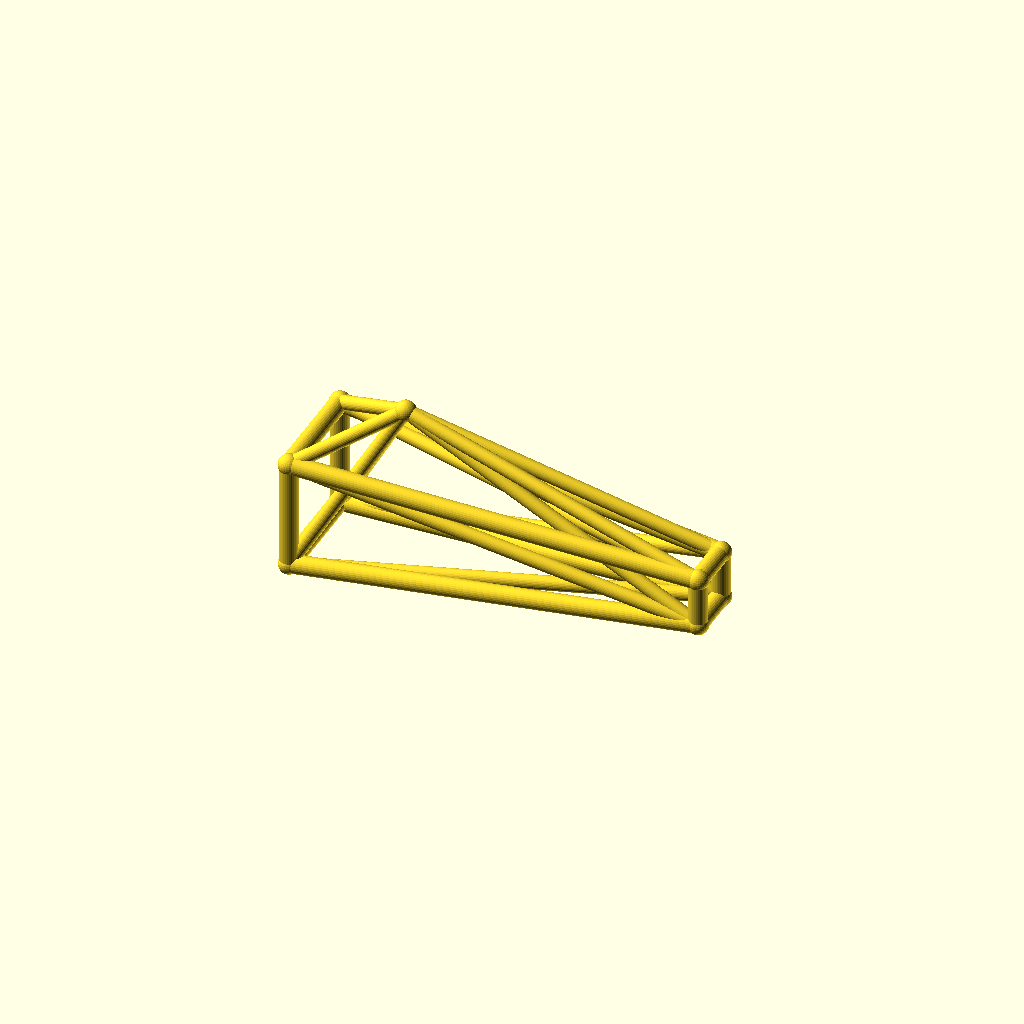
Cell 1: the model at its default parameters.
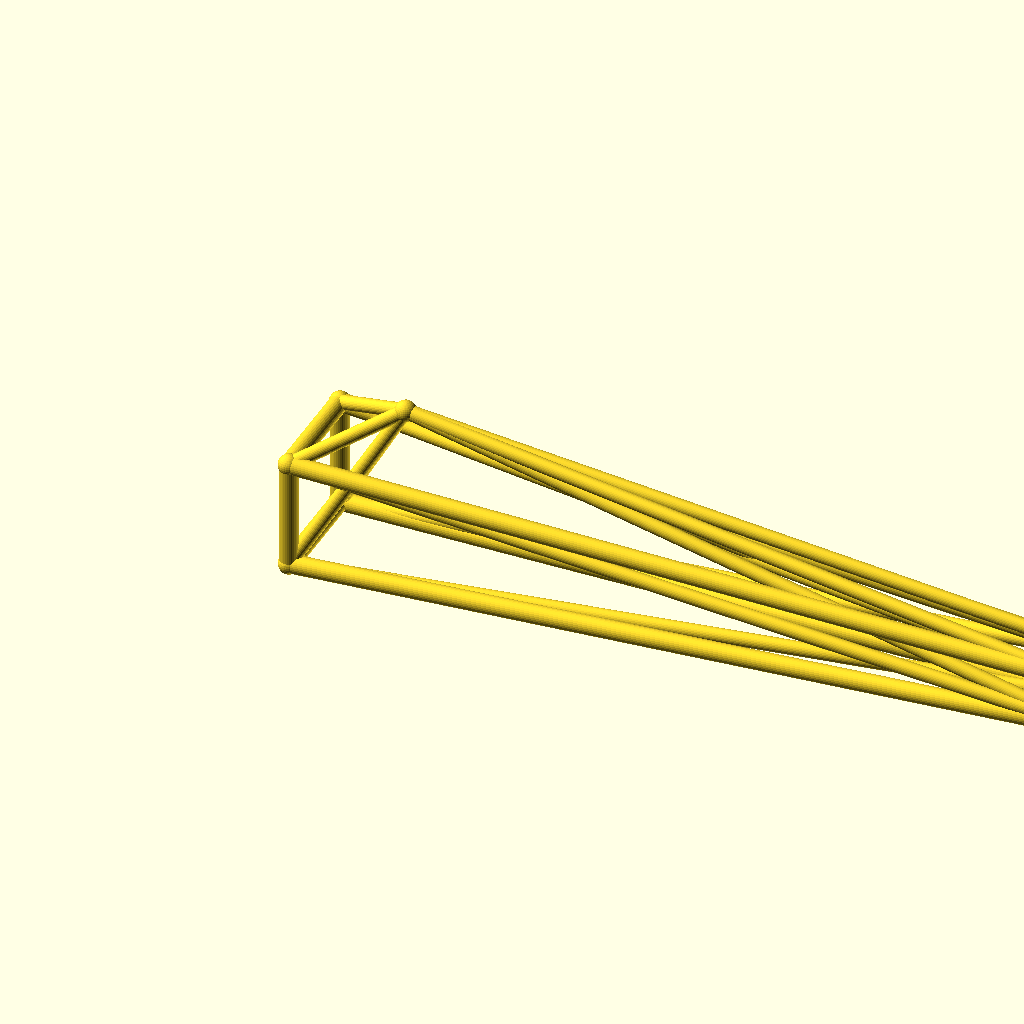
Cell 2 — jib_l set to 260, the other parameters unchanged.
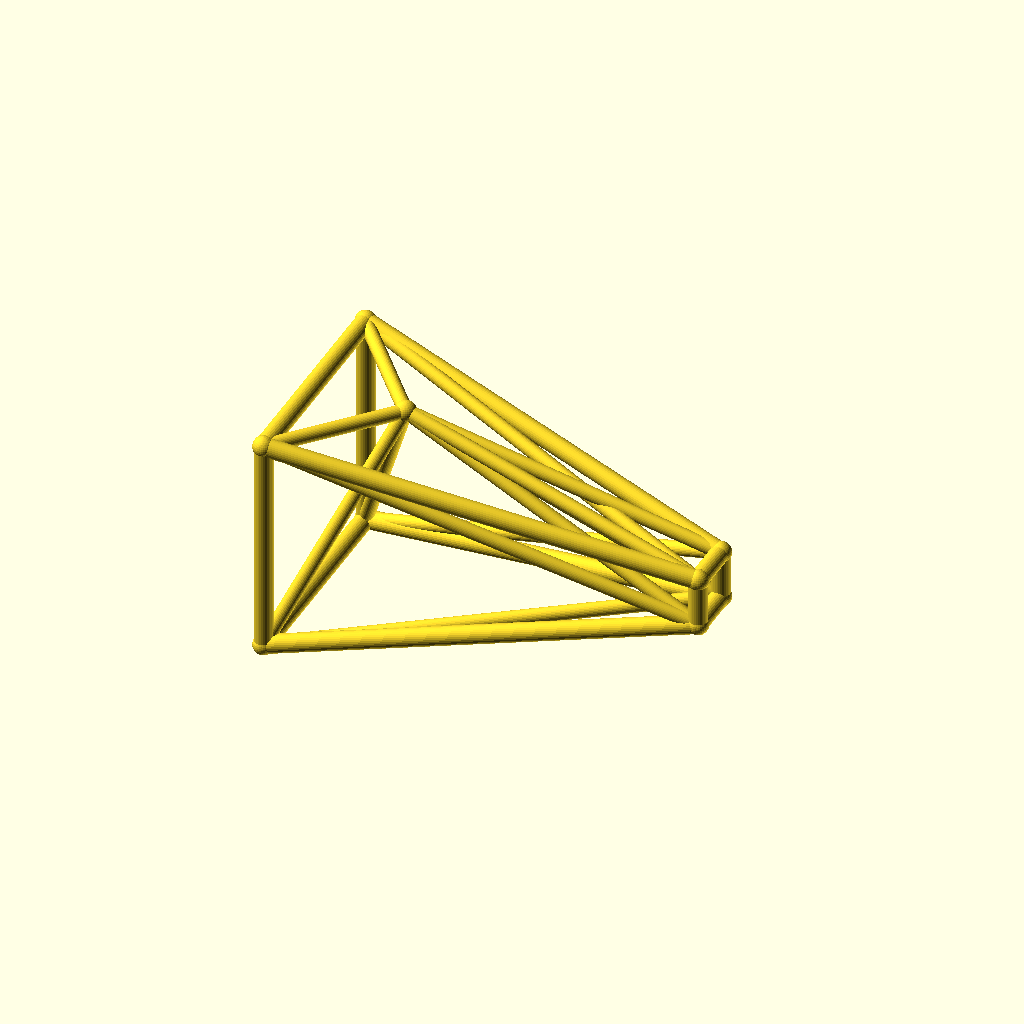
Cell 3: the same model with root_w = 36.
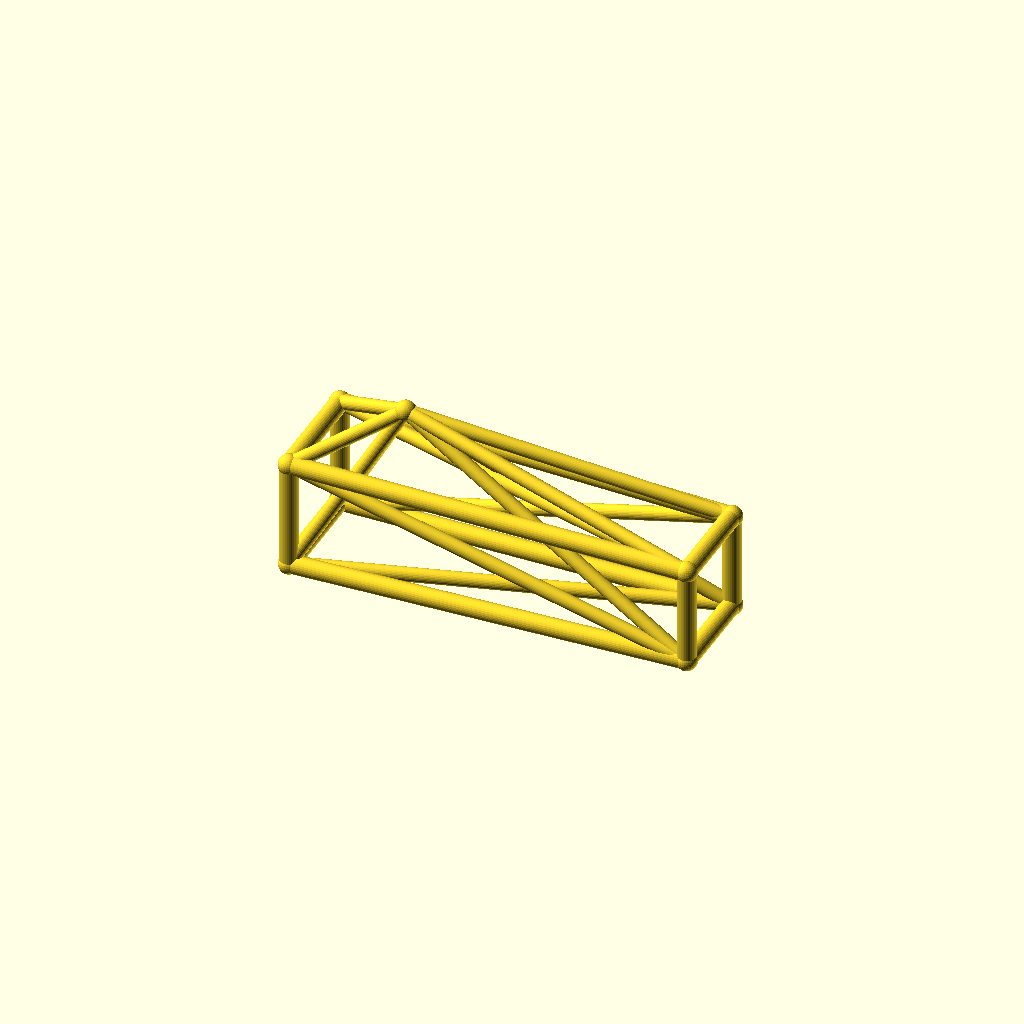
Cell 4: tip_w = 16 (everything else at default).
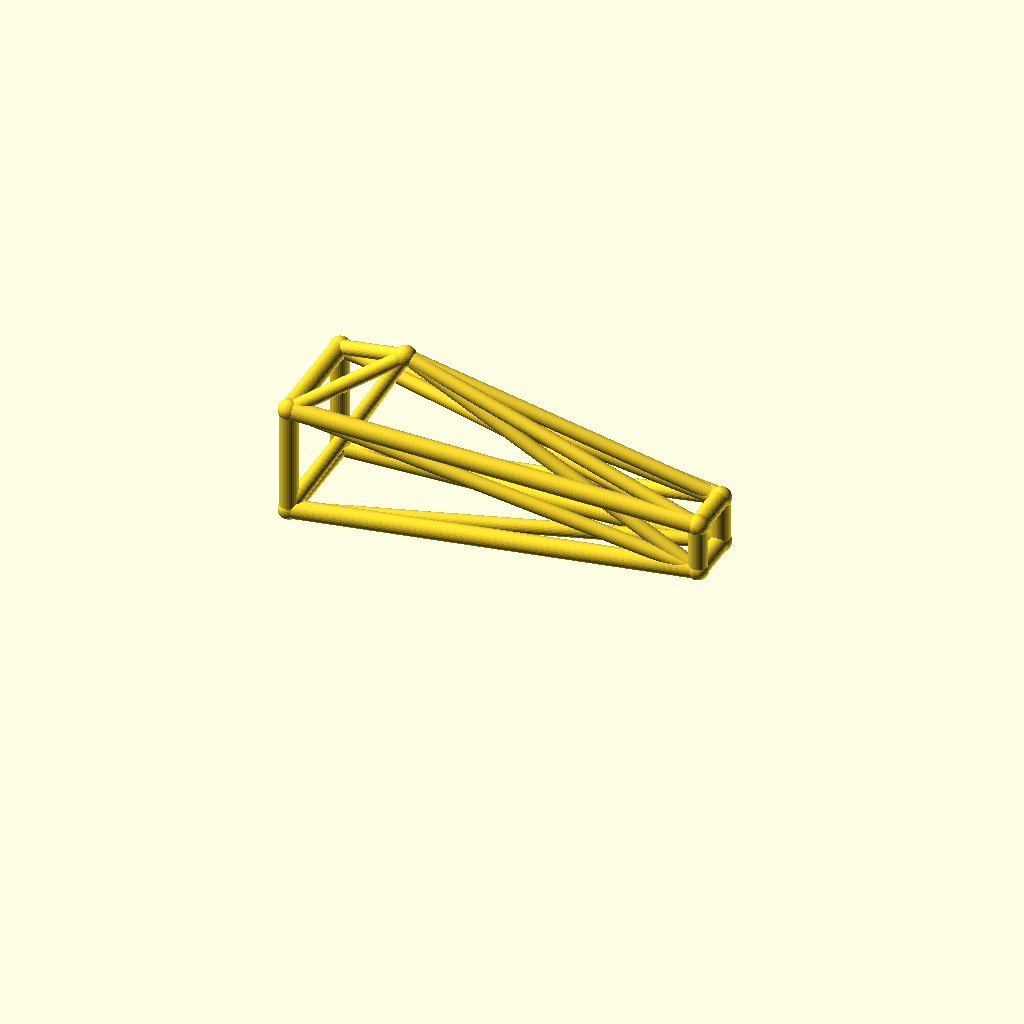
Cell 5: deck_h = 40 (everything else at default).
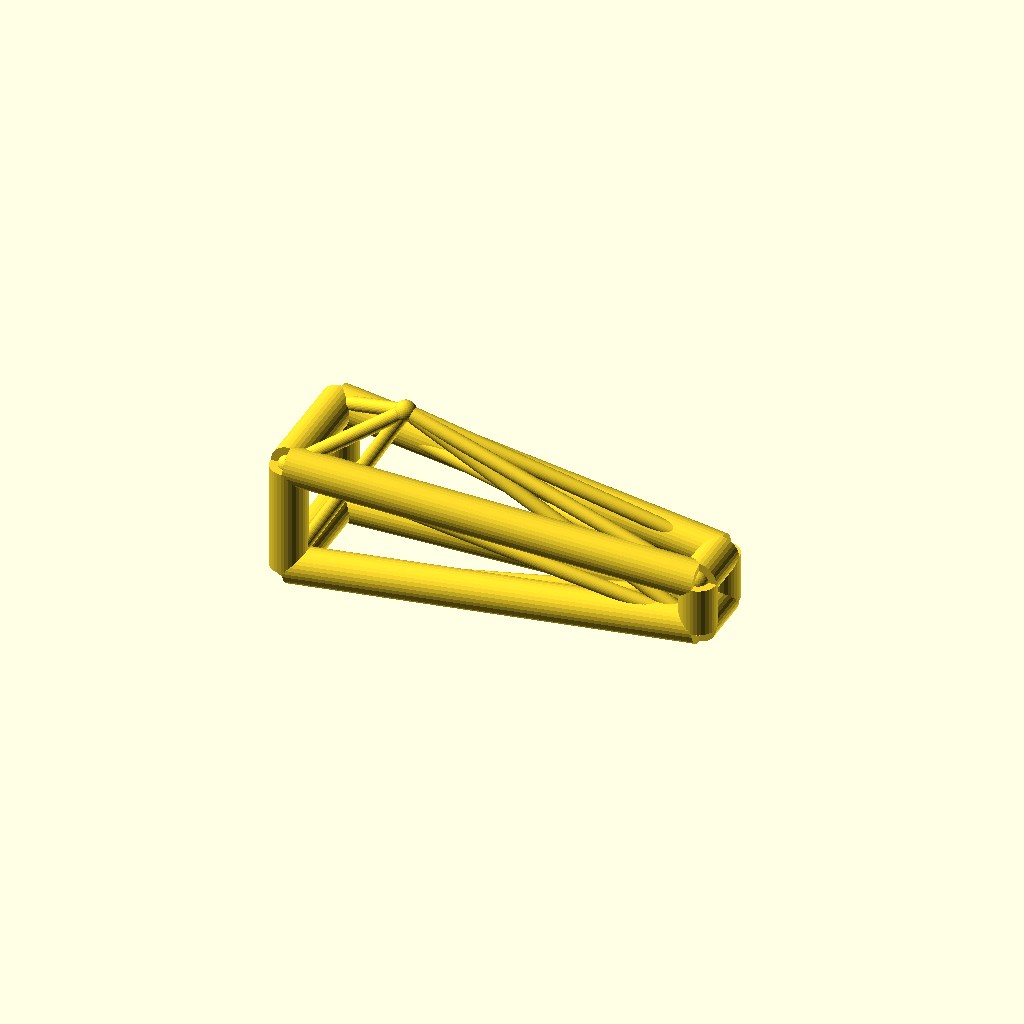
Cell 6: the same model with chord_r = 6.
One fixed orthographic camera (rotation 55°, 0°, 25°; colour scheme Cornfield) for every cell.
The OpenSCAD source (optional_data/data/wire3/cranejib/scene_0182.scad):
$fn = 32;

// ----------------------------------------------------------------------
// Crane jib: kingpost jib, 130 mm
// ----------------------------------------------------------------------

// --- parameters (mm) ---
jib_l = 130;              // jib length, X
root_w = 18;              // half width of the root ring
tip_w = 8;                // half width of the tip ring
deck_h = 20;              // height of the jib axis
chord_r = 3;              // ring and chord radius
brace_r = 2.3;            // diagonal radius
joint_r = 3.4;            // joint ball radius
post_h = 35;              // kingpost height above the axis
kp_x = 30;                // kingpost position along the jib

bbox_x = jib_l + 2 * joint_r;  // overall X, joints included
bbox_y = 2 * root_w + 2 * joint_r;  // overall Y, joints included
bbox_z = 53 + 2 * joint_r;  // overall Z, joints included
chord_d = 2 * chord_r;  // chord stock diameter
brace_d = 2 * brace_r;  // brace stock diameter
root_d = 2 * root_w;  // root ring section
tip_d = 2 * tip_w;  // tip ring section
jib_h = 2 * root_w;  // root ring height
nodes = [[0, -root_w, deck_h - root_w], [0, root_w, deck_h - root_w], [0, root_w, deck_h + root_w], [0, -root_w, deck_h + root_w], [jib_l, -tip_w, deck_h - tip_w], [jib_l, tip_w, deck_h - tip_w], [jib_l, tip_w, deck_h + tip_w], [jib_l, -tip_w, deck_h + tip_w], [kp_x, 0, deck_h + post_h]];

module member(a, b, r) {
  /* round stock from joint a to joint b, ends buried in the joint balls */
  d = b - a;
  length = norm(d);
  translate(a) rotate([0, acos(d[2] / length), atan2(d[1], d[0])])
    cylinder(h = length, r = r);
}

module joint(p, r) {
  /* ball at the joint centre, fatter than every member meeting there */
  translate(p) sphere(r = r);
}

/* members - each call is one graph edge */
member(nodes[0], nodes[1], chord_r);
member(nodes[1], nodes[2], chord_r);
member(nodes[2], nodes[3], chord_r);
member(nodes[3], nodes[0], chord_r);
member(nodes[4], nodes[5], chord_r);
member(nodes[5], nodes[6], chord_r);
member(nodes[6], nodes[7], chord_r);
member(nodes[7], nodes[4], chord_r);
member(nodes[0], nodes[4], chord_r);
member(nodes[0], nodes[5], brace_r);
member(nodes[8], nodes[0], brace_r);
member(nodes[8], nodes[4], brace_r);
member(nodes[1], nodes[5], chord_r);
member(nodes[1], nodes[6], brace_r);
member(nodes[8], nodes[1], brace_r);
member(nodes[8], nodes[5], brace_r);
member(nodes[2], nodes[6], chord_r);
member(nodes[2], nodes[7], brace_r);
member(nodes[8], nodes[2], brace_r);
member(nodes[8], nodes[6], brace_r);
member(nodes[3], nodes[7], chord_r);
member(nodes[3], nodes[4], brace_r);
member(nodes[8], nodes[3], brace_r);
member(nodes[8], nodes[7], brace_r);

/* joint balls */
for (p = nodes) joint(p, joint_r);
Customizer parameters (derived from the source; name, type, default, range or options):
jib_l: number, default 130
root_w: number, default 18
tip_w: number, default 8
deck_h: number, default 20
chord_r: number, default 3
brace_r: number, default 2.3
joint_r: number, default 3.4
post_h: number, default 35
kp_x: number, default 30
